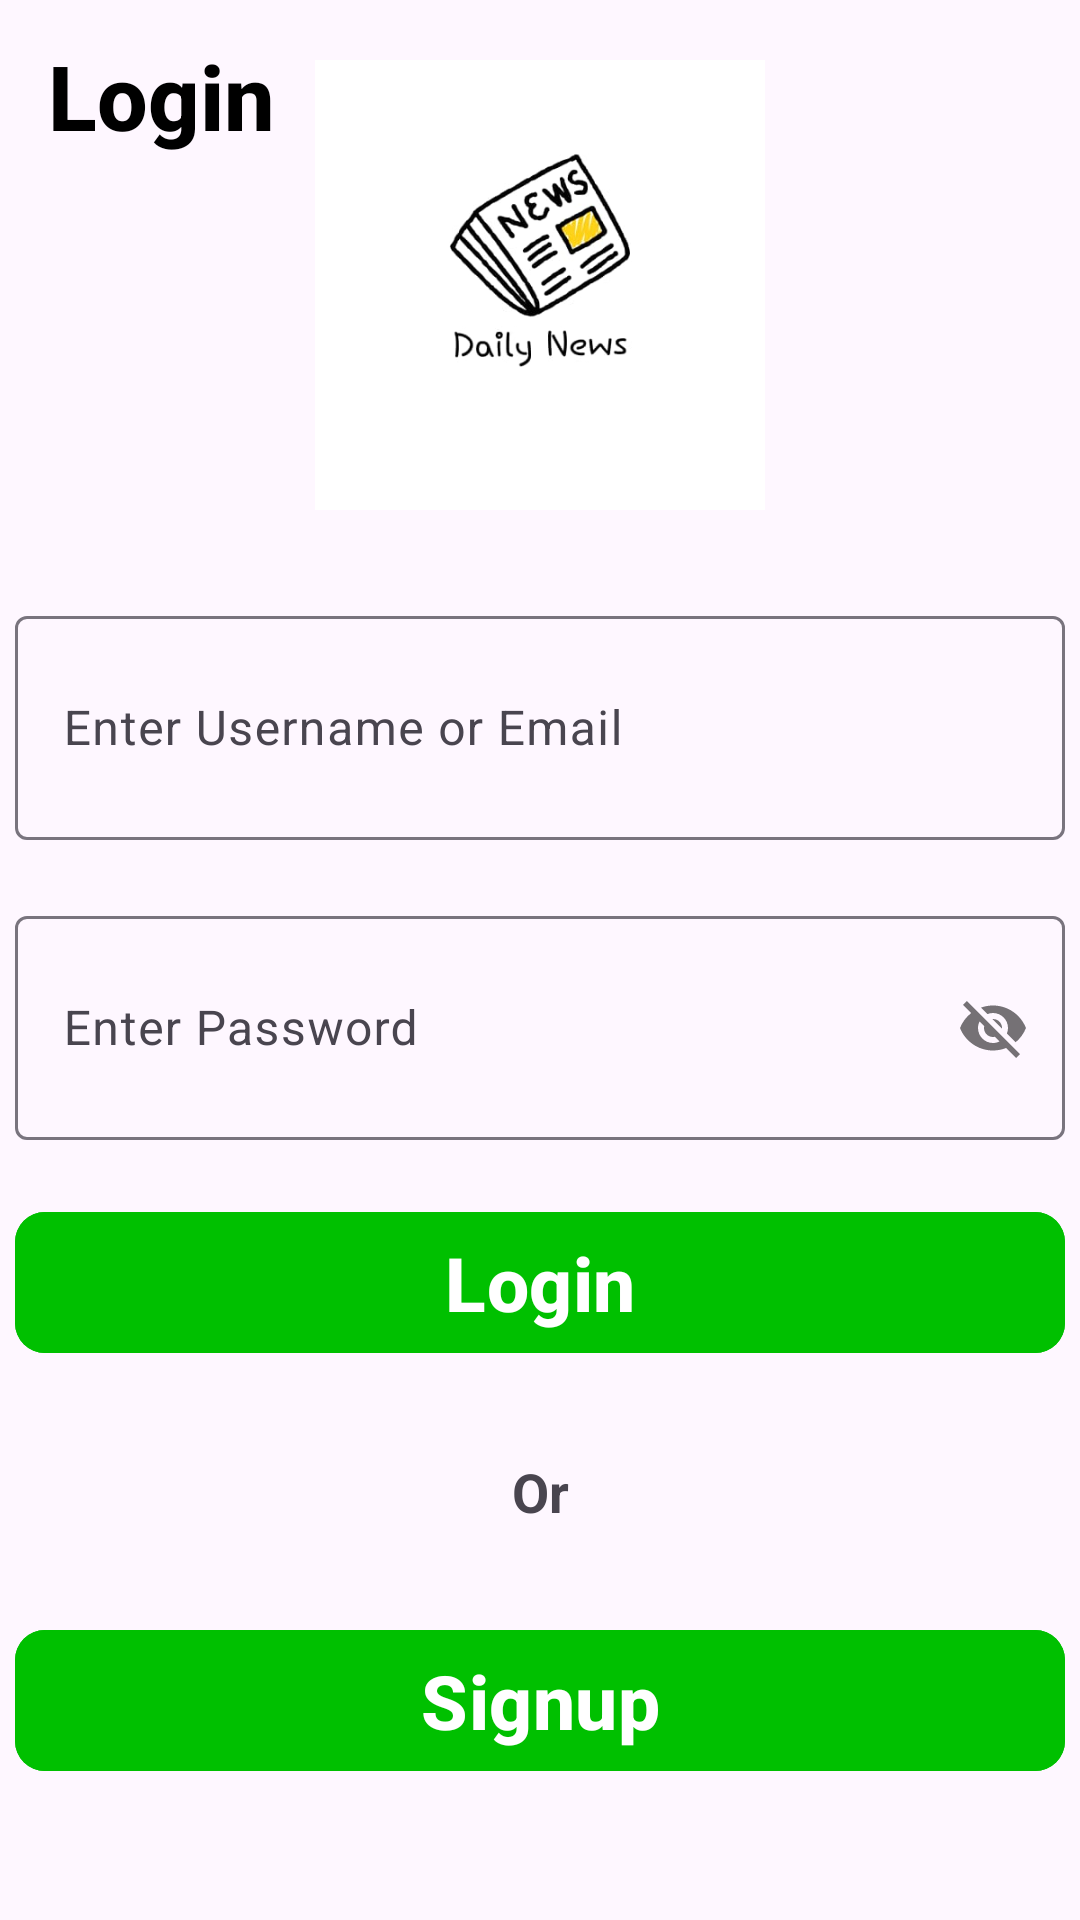

The Android layout XML behind this screen, and the referenced resources:
<!-- AndroidManifest.xml: application theme Theme.DailyNews -->
<!-- res/layout/activity_main.xml -->
<?xml version="1.0" encoding="utf-8"?>
<androidx.constraintlayout.widget.ConstraintLayout xmlns:android="http://schemas.android.com/apk/res/android"
    xmlns:app="http://schemas.android.com/apk/res-auto"
    xmlns:tools="http://schemas.android.com/tools"
    android:scrollIndicators="none"
    android:id="@+id/main"
    android:layout_width="match_parent"
    android:layout_height="match_parent"
    tools:context=".MainActivity">

    <com.google.android.material.appbar.AppBarLayout
        android:id="@+id/appBarLayout2"
        android:layout_width="match_parent"
        android:layout_height="wrap_content"
        app:layout_constraintEnd_toEndOf="parent"
        app:layout_constraintStart_toStartOf="parent"
        app:layout_constraintTop_toTopOf="parent">

        <com.google.android.material.appbar.MaterialToolbar
            android:id="@+id/appBar"
            android:layout_width="match_parent"
            android:layout_height="match_parent"
            app:subtitleTextAppearance="@style/TextAppearance.AppCompat.Small"
            app:title="Login"
            app:titleTextAppearance="@style/CustomAppBarTitleStyle" />
    </com.google.android.material.appbar.AppBarLayout>

    <ScrollView
        android:id="@+id/scrollView2"
        android:layout_width="match_parent"
        android:layout_height="match_parent"
        app:layout_constraintBottom_toBottomOf="parent"
        app:layout_constraintEnd_toEndOf="parent"
        app:layout_constraintStart_toStartOf="parent"
        app:layout_constraintTop_toBottomOf="@id/appBarLayout2">

        <androidx.constraintlayout.widget.ConstraintLayout
            android:layout_width="match_parent"
            android:layout_height="match_parent">

            <ImageView
                android:id="@+id/imageView"
                android:layout_width="150dp"
                android:layout_height="150dp"
                android:layout_marginTop="20dp"
                android:importantForAccessibility="no"
                app:layout_constraintEnd_toEndOf="parent"
                app:layout_constraintStart_toStartOf="parent"
                app:layout_constraintTop_toTopOf="parent"
                app:srcCompat="@drawable/icon"
                tools:ignore="ImageContrastCheck"
                tools:srcCompat="@drawable/icon" />

            <com.google.android.material.button.MaterialButton
                android:id="@+id/Login"
                android:layout_width="350dp"
                android:layout_height="55dp"
                android:layout_marginTop="20dp"
                android:text="@string/login"
                android:backgroundTint="@color/green"
                android:textSize="25dp"
                android:textStyle="bold"
                app:cornerRadius="10dp"
                app:layout_constraintEnd_toEndOf="parent"
                app:layout_constraintStart_toStartOf="parent"
                app:layout_constraintTop_toBottomOf="@+id/passwordL"
                tools:ignore="TextSizeCheck,VisualLintButtonSize" />

            <TextView
                android:id="@+id/or"
                android:layout_width="wrap_content"
                android:layout_height="wrap_content"
                android:layout_marginTop="20dp"
                android:padding="10dp"
                android:text="@string/or"
                android:textSize="18sp"
                android:textStyle="bold"
                app:layout_constraintEnd_toEndOf="parent"
                app:layout_constraintStart_toStartOf="parent"
                app:layout_constraintTop_toBottomOf="@+id/Login" />

            <com.google.android.material.button.MaterialButton
                android:id="@+id/signup"
                android:layout_width="350dp"
                android:layout_height="55dp"
                android:layout_marginTop="20dp"
                android:text="@string/signup"
                android:textSize="25dp"
                android:textStyle="bold"
                android:backgroundTint="@color/green"
                app:cornerRadius="10dp"
                app:layout_constraintEnd_toEndOf="parent"
                app:layout_constraintStart_toStartOf="parent"
                app:layout_constraintTop_toBottomOf="@+id/or"
                tools:ignore="TextSizeCheck,VisualLintButtonSize" />

            <com.google.android.material.textfield.TextInputLayout
                android:id="@+id/username"
                android:layout_width="350dp"
                android:layout_height="80dp"
                android:layout_marginTop="30dp"
                app:layout_constraintEnd_toEndOf="parent"
                app:layout_constraintStart_toStartOf="parent"
                app:layout_constraintTop_toBottomOf="@+id/imageView"
                app:startIconDrawable="@drawable/baseline_person_24">

                <com.google.android.material.textfield.TextInputEditText
                    android:id="@+id/eouname"
                    android:layout_width="match_parent"
                    android:layout_height="match_parent"
                    android:hint="@string/enter_username_or_email"
                    android:textColorHint="#546E7A"
                    tools:ignore="TextContrastCheck" />

            </com.google.android.material.textfield.TextInputLayout>

            <com.google.android.material.textfield.TextInputLayout
                android:id="@+id/passwordL"
                android:layout_width="350dp"
                android:layout_height="80dp"
                android:layout_marginTop="20dp"
                app:layout_constraintEnd_toEndOf="parent"
                app:layout_constraintStart_toStartOf="parent"
                app:layout_constraintTop_toBottomOf="@+id/username"
                app:passwordToggleEnabled="true"
                app:startIconDrawable="@drawable/baseline_password_24">

                <com.google.android.material.textfield.TextInputEditText
                    android:id="@+id/password"
                    android:layout_width="match_parent"
                    android:layout_height="match_parent"
                    android:hint="@string/enter_password"
                    android:textColorHint="#546E7A"
                    tools:ignore="TextContrastCheck" />

            </com.google.android.material.textfield.TextInputLayout>

        </androidx.constraintlayout.widget.ConstraintLayout>
    </ScrollView>
</androidx.constraintlayout.widget.ConstraintLayout>
<!-- resources referenced by this layout -->
<resources>
  <color name="green">#00C000</color>
  <!-- drawable icon: jpeg bitmap (drawable, 12360 bytes) -->
  <string name="enter_password">Enter Password</string>
  <string name="enter_username_or_email">Enter Username or Email</string>
  <string name="login">Login</string>
  <string name="or">Or</string>
  <string name="signup">Signup</string>
  <style name="CustomAppBarTitleStyle" parent="TextAppearance.AppCompat.Widget.ActionBar.Title">
          <item name="android:textStyle">bold</item>
          <item name="android:textSize">30dp</item>
          <item name="android:paddingTop">20dp</item>
          <item name="android:textColor">@android:color/black</item> 
      </style>
  <style name="Theme.DailyNews" parent="Base.Theme.DailyNews" />
  <style name="Base.Theme.DailyNews" parent="Theme.Material3.DayNight.NoActionBar">
          
          
      </style>
</resources>
